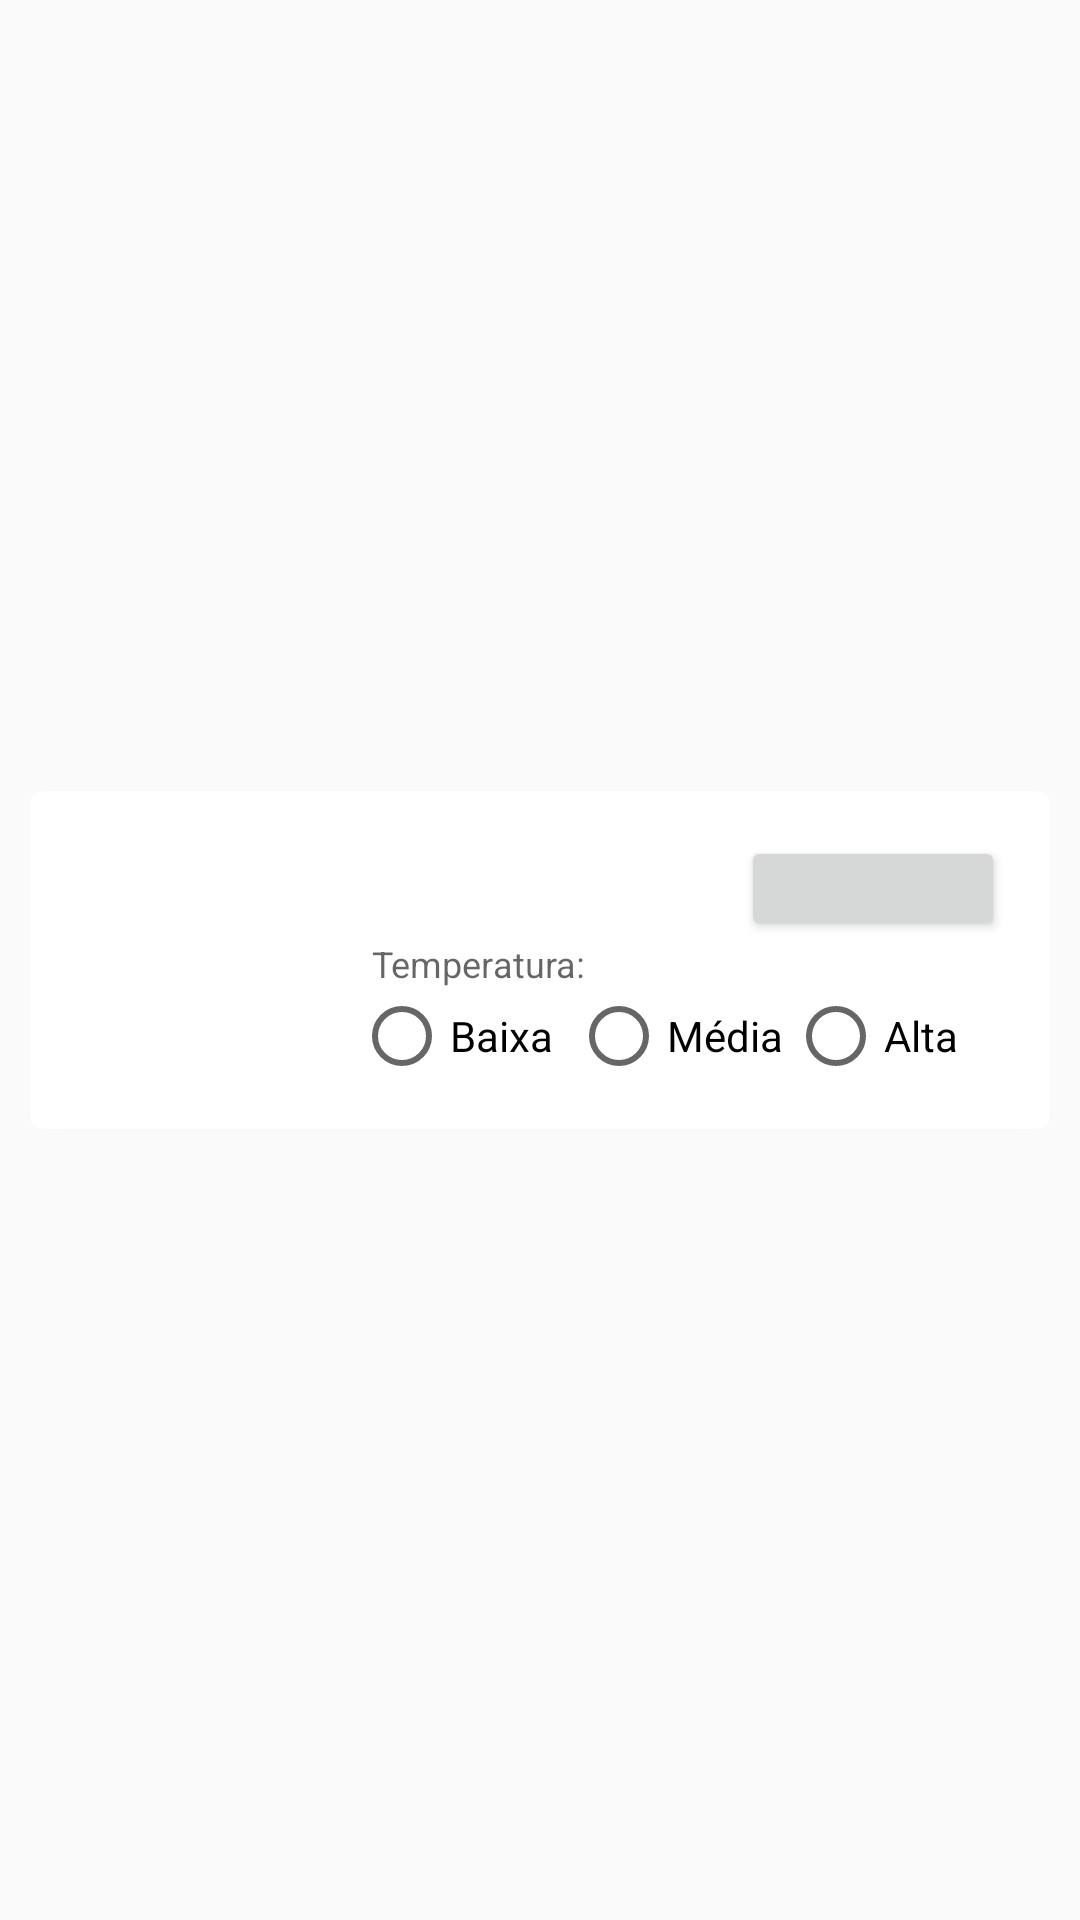

Here is an Android app screen rendered from its layout file. Give the layout XML and the strings, colors and styles it references.
<!-- AndroidManifest.xml: application theme AppTheme -->
<!-- res/layout/burner_list_item.xml -->
<?xml version="1.0" encoding="utf-8"?>
<LinearLayout xmlns:android="http://schemas.android.com/apk/res/android"
              xmlns:tools="http://schemas.android.com/tools"
              xmlns:card_view="http://schemas.android.com/apk/res-auto"
              android:layout_width="match_parent"
              android:layout_height="wrap_content">

    <android.support.v7.widget.CardView
        xmlns:card_view="http://schemas.android.com/apk/res-auto"
        android:id="@+id/card_view"
        android:layout_gravity="center"
        android:layout_width="match_parent"
        android:layout_height="wrap_content"
        android:layout_margin="10dp"
        card_view:cardCornerRadius="4dp">

        <LinearLayout
            android:layout_gravity="center"
            android:layout_width="match_parent"
            android:layout_height="wrap_content"
            android:layout_margin="5dp"
            android:orientation="vertical"
            android:elevation="4dp"
            android:padding="10dp">

            <LinearLayout
                android:weightSum="10"
                android:layout_gravity="center"
                android:orientation="horizontal"
                android:layout_width="match_parent"
                android:layout_height="wrap_content">

                <ImageView
                    android:id="@+id/burner_image"
                    android:layout_gravity="center"
                    android:layout_height="wrap_content"
                    android:layout_weight="3"
                    android:layout_width="0dp"
                    android:layout_centerHorizontal="true"
                    android:elevation="5dp"
                    android:scaleType="centerCrop"
                    android:adjustViewBounds="true"
                    android:padding="5dp"
                    android:src="@drawable/fire_on" />

                <LinearLayout
                    android:orientation="vertical"
                    android:layout_weight="7"
                    android:layout_width="0dp"
                    android:layout_height="wrap_content">

                    <LinearLayout
                        android:orientation="horizontal"
                        android:layout_weight="10"
                        android:layout_width="match_parent"
                        android:layout_height="wrap_content">

                        <LinearLayout
                            android:layout_width="0dp"
                            android:layout_height="wrap_content"
                            android:layout_weight="8"
                            android:orientation="vertical">

                            <TextView
                                android:layout_marginLeft="5dp"
                                android:id="@+id/burner_description"
                                style="@style/TextAppearance.AppCompat.Large"
                                android:layout_width="match_parent"
                                android:layout_height="wrap_content"/>

                            <TextView
                                android:layout_width="match_parent"
                                android:layout_height="wrap_content"
                                style="@style/TextAppearance.AppCompat.Caption"
                                android:id="@+id/temperature_label"
                                android:layout_marginTop="5dp"
                                android:layout_marginLeft="6dp"
                                android:text="Temperatura:"/>

                        </LinearLayout>

                        <Button
                            android:layout_width="wrap_content"
                            android:layout_height="35dp"
                            android:textSize="12sp"
                            android:textColor="@android:color/white"
                            android:id="@+id/burner_state"/>

                    </LinearLayout>

                    <RadioGroup
                        android:id="@+id/temperature_radio_group"
                        android:layout_width="match_parent"
                        android:layout_height="wrap_content"
                        android:orientation="horizontal" >

                        <RadioButton
                            android:id="@+id/low_temperature"
                            android:layout_width="0dp"
                            android:layout_weight="1"
                            android:layout_height="wrap_content"
                            android:text="Baixa" />

                        <RadioButton
                            android:id="@+id/medium_temperature"
                            android:layout_width="0dp"
                            android:layout_weight="1"
                            android:layout_height="wrap_content"
                            android:text="Média" />

                        <RadioButton
                            android:id="@+id/high_temperature"
                            android:layout_width="0dp"
                            android:layout_weight="1"
                            android:layout_height="wrap_content"
                            android:text="Alta" />

                    </RadioGroup>

                </LinearLayout>

            </LinearLayout>

        </LinearLayout>

    </android.support.v7.widget.CardView>

</LinearLayout>
<!-- resources referenced by this layout -->
<resources>
  <style name="AppTheme" parent="Theme.AppCompat.Light.DarkActionBar">
          
          <item name="colorPrimary">@color/colorPrimary</item>
          <item name="colorPrimaryDark">@color/colorPrimaryDark</item>
          <item name="colorAccent">@color/colorAccent</item>
      </style>
  <color name="colorPrimary">#607D8B</color>
  <color name="colorPrimaryDark">#303F9F</color>
  <color name="colorAccent">#FF5252</color>
</resources>
